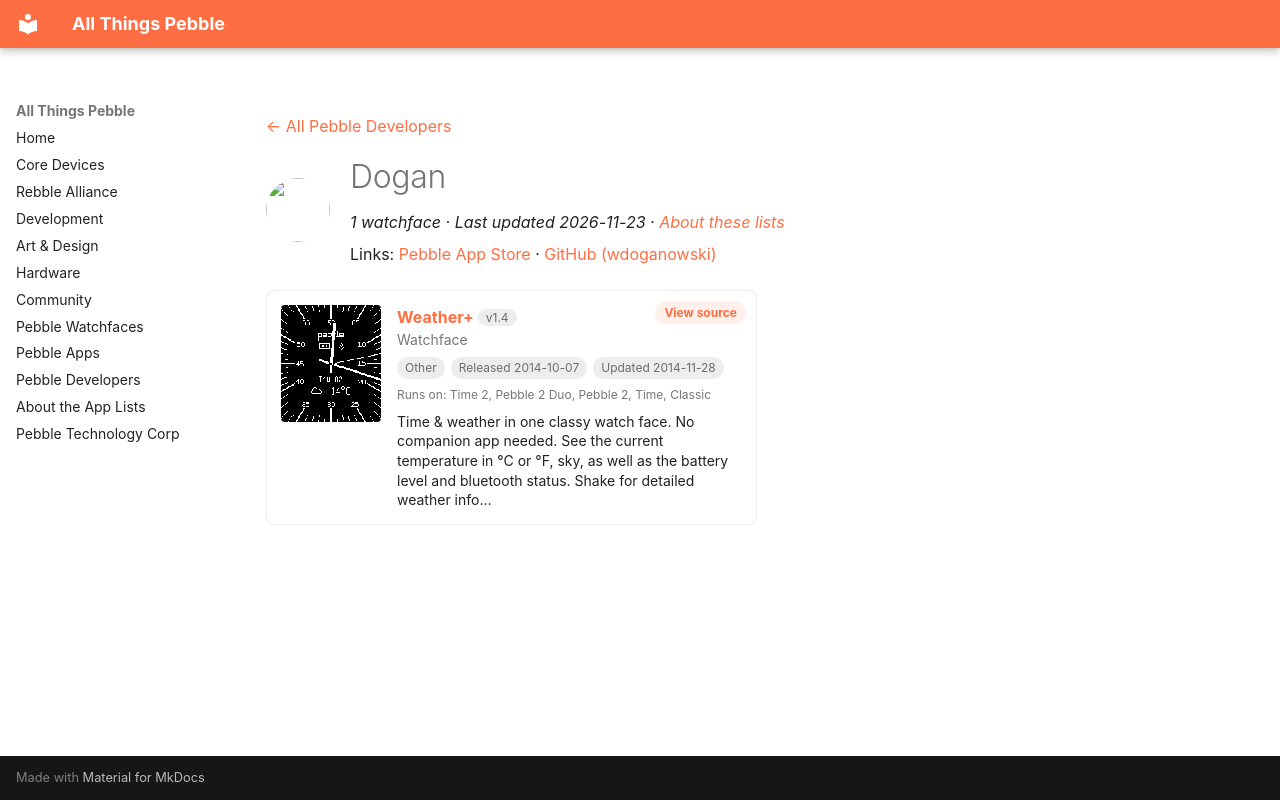

repository: saltedlolly/all-things-pebble · page: developers/dogan.html · generator: mkdocs

---
title: "Dogan"
hide:
  - toc
---

<!-- Generated by scripts/update_app_directory.py: do not edit by hand -->
[← All Pebble Developers](../developers.md)

<div class="dev-header" markdown>
<img class="dev-avatar" src="https://github.com/wdoganowski.png?size=128" alt="" width="64" height="64" loading="lazy" onerror="this.remove()">
<div class="dev-intro" markdown>

# Dogan

*1 watchface · Last updated 2026-11-23 · [About these lists](../about-app-lists.md)*

Links: [Pebble App Store](https://apps.repebble.com/apps/dev/dogan_52f4bfc6f260e6bca50005bd) · [GitHub (wdoganowski)](https://github.com/wdoganowski)

</div>
</div>

<div class="app-grid dev-apps" data-search-exclude>
<div class="app-card" data-type="watchface" data-title="weather+" data-released="2014-10-07" data-updated="2014-11-28">
<a class="app-shot" href="https://apps.repebble.com/543448c932035c992b000019" data-search-exclude><img src="../images/apps/543448c932035c992b000019.png" alt="Weather+" loading="lazy"></a>
<div class="app-info">
<h2 class="app-name" id="app-543448c932035c992b000019"><a href="https://apps.repebble.com/543448c932035c992b000019">Weather+</a> <span class="app-version" title="Latest version" data-search-exclude>v1.4</span></h2>
<a class="app-source" href="https://github.com/wdoganowski/weather-face-plus.git" title="Source code" data-search-exclude>View source</a>
<div class="app-dev">Watchface</div>
<div class="app-tags" data-search-exclude><span class="app-licence app-licence--none" title="Licence">Other</span> <span title="First published in the app store">Released 2014-10-07</span> <span title="Latest release in the app store">Updated 2014-11-28</span></div>
<div class="app-watches" title="Supported watches" data-search-exclude>Runs on: Time 2, Pebble 2 Duo, Pebble 2, Time, Classic</div>
<p class="app-desc">Time &amp; weather in one classy watch face. No companion app needed. See the current temperature in °C or °F, sky, as well as the battery level and bluetooth status. Shake for detailed weather info…</p>
</div>
</div>
</div>
